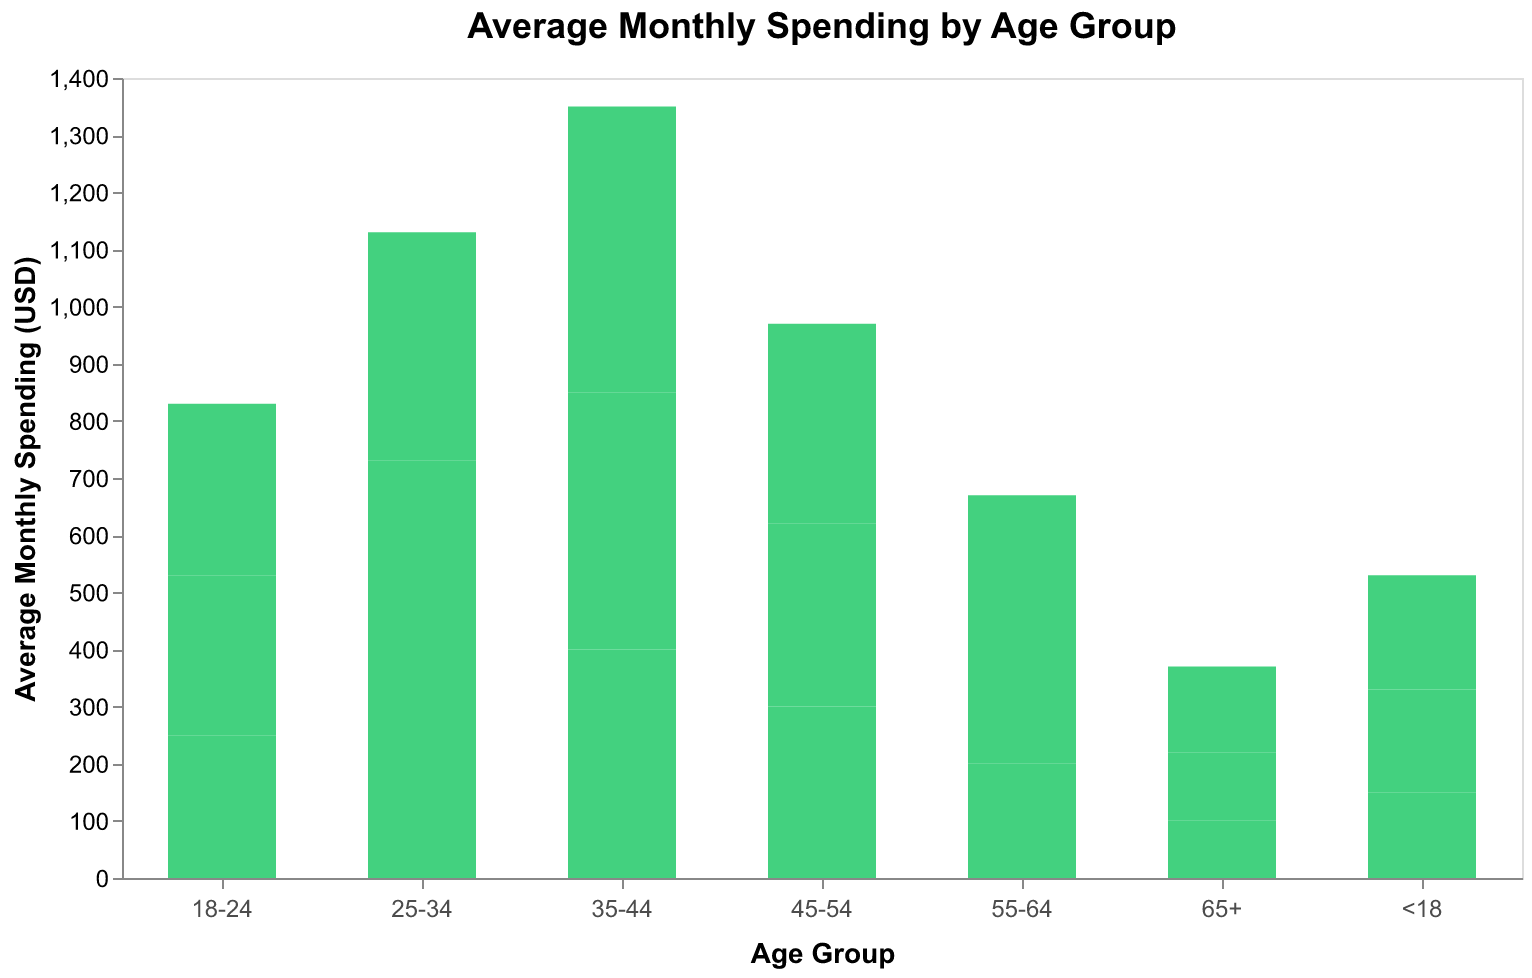

The data file committed next to this chart (first rows):
Age Group, Average Monthly Spending
<18, 150
18-24, 250
25-34, 350
35-44, 400
45-54, 300
55-64, 200
65+, 100
<18, 180
18-24, 280
25-34, 380
35-44, 450
45-54, 320
55-64, 220
65+, 120
<18, 200
18-24, 300
25-34, 400
35-44, 500
45-54, 350
55-64, 250
65+, 150
